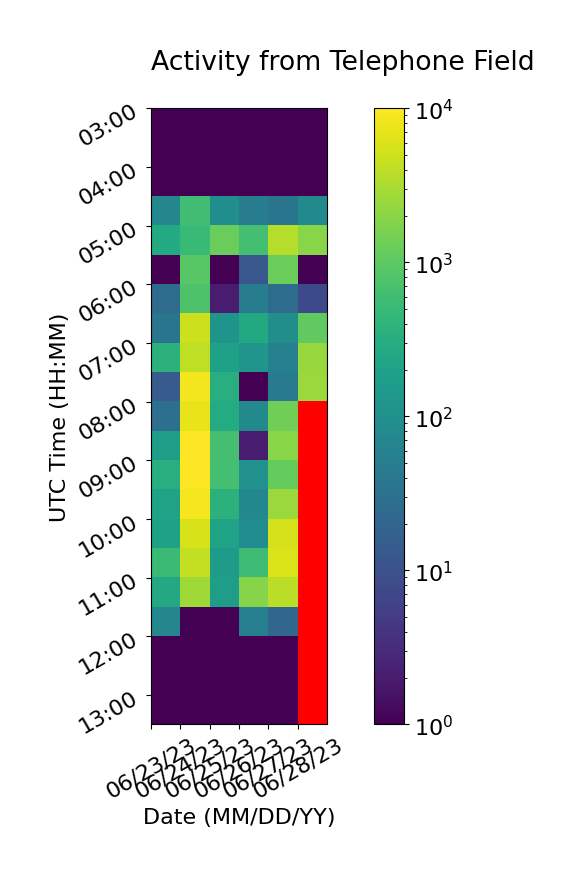

The data file committed next to this chart (first rows):
, 06/23/23, 06/24/23, 06/25/23, 06/26/23, 06/27/23, 06/28/23
03:00, 1, 1, 1, 1, 1, 1
03:30, 1, 1, 1, 1, 1, 1
04:00, 1, 1, 1, 1, 1, 1
04:30, 72, 591, 92, 47, 36, 81
05:00, 276, 510, 1206, 637, 3615, 1957
05:30, 1, 900, 1, 12, 1260, 1
06:00, 26, 762, 2, 50, 26, 8
06:30, 36, 4918, 117, 268, 95, 1061
07:00, 368, 4120, 195, 120, 56, 2457
07:30, 14, 8457, 330, 1, 44, 2502
08:00, 29, 7376, 291, 79, 1376, 0
08:30, 175, 9658, 653, 2, 1937, 0
09:00, 323, 9812, 631, 107, 1128, 0
09:30, 203, 8734, 367, 73, 2471, 0
10:00, 196, 5671, 205, 87, 5522, 0
10:30, 537, 4334, 159, 544, 5930, 0
11:00, 257, 2681, 168, 1898, 3916, 0
11:30, 70, 1, 1, 54, 21, 0
12:00, 1, 1, 1, 1, 1, 0
12:30, 1, 1, 1, 1, 1, 0
13:00, 1, 1, 1, 1, 1, 0
